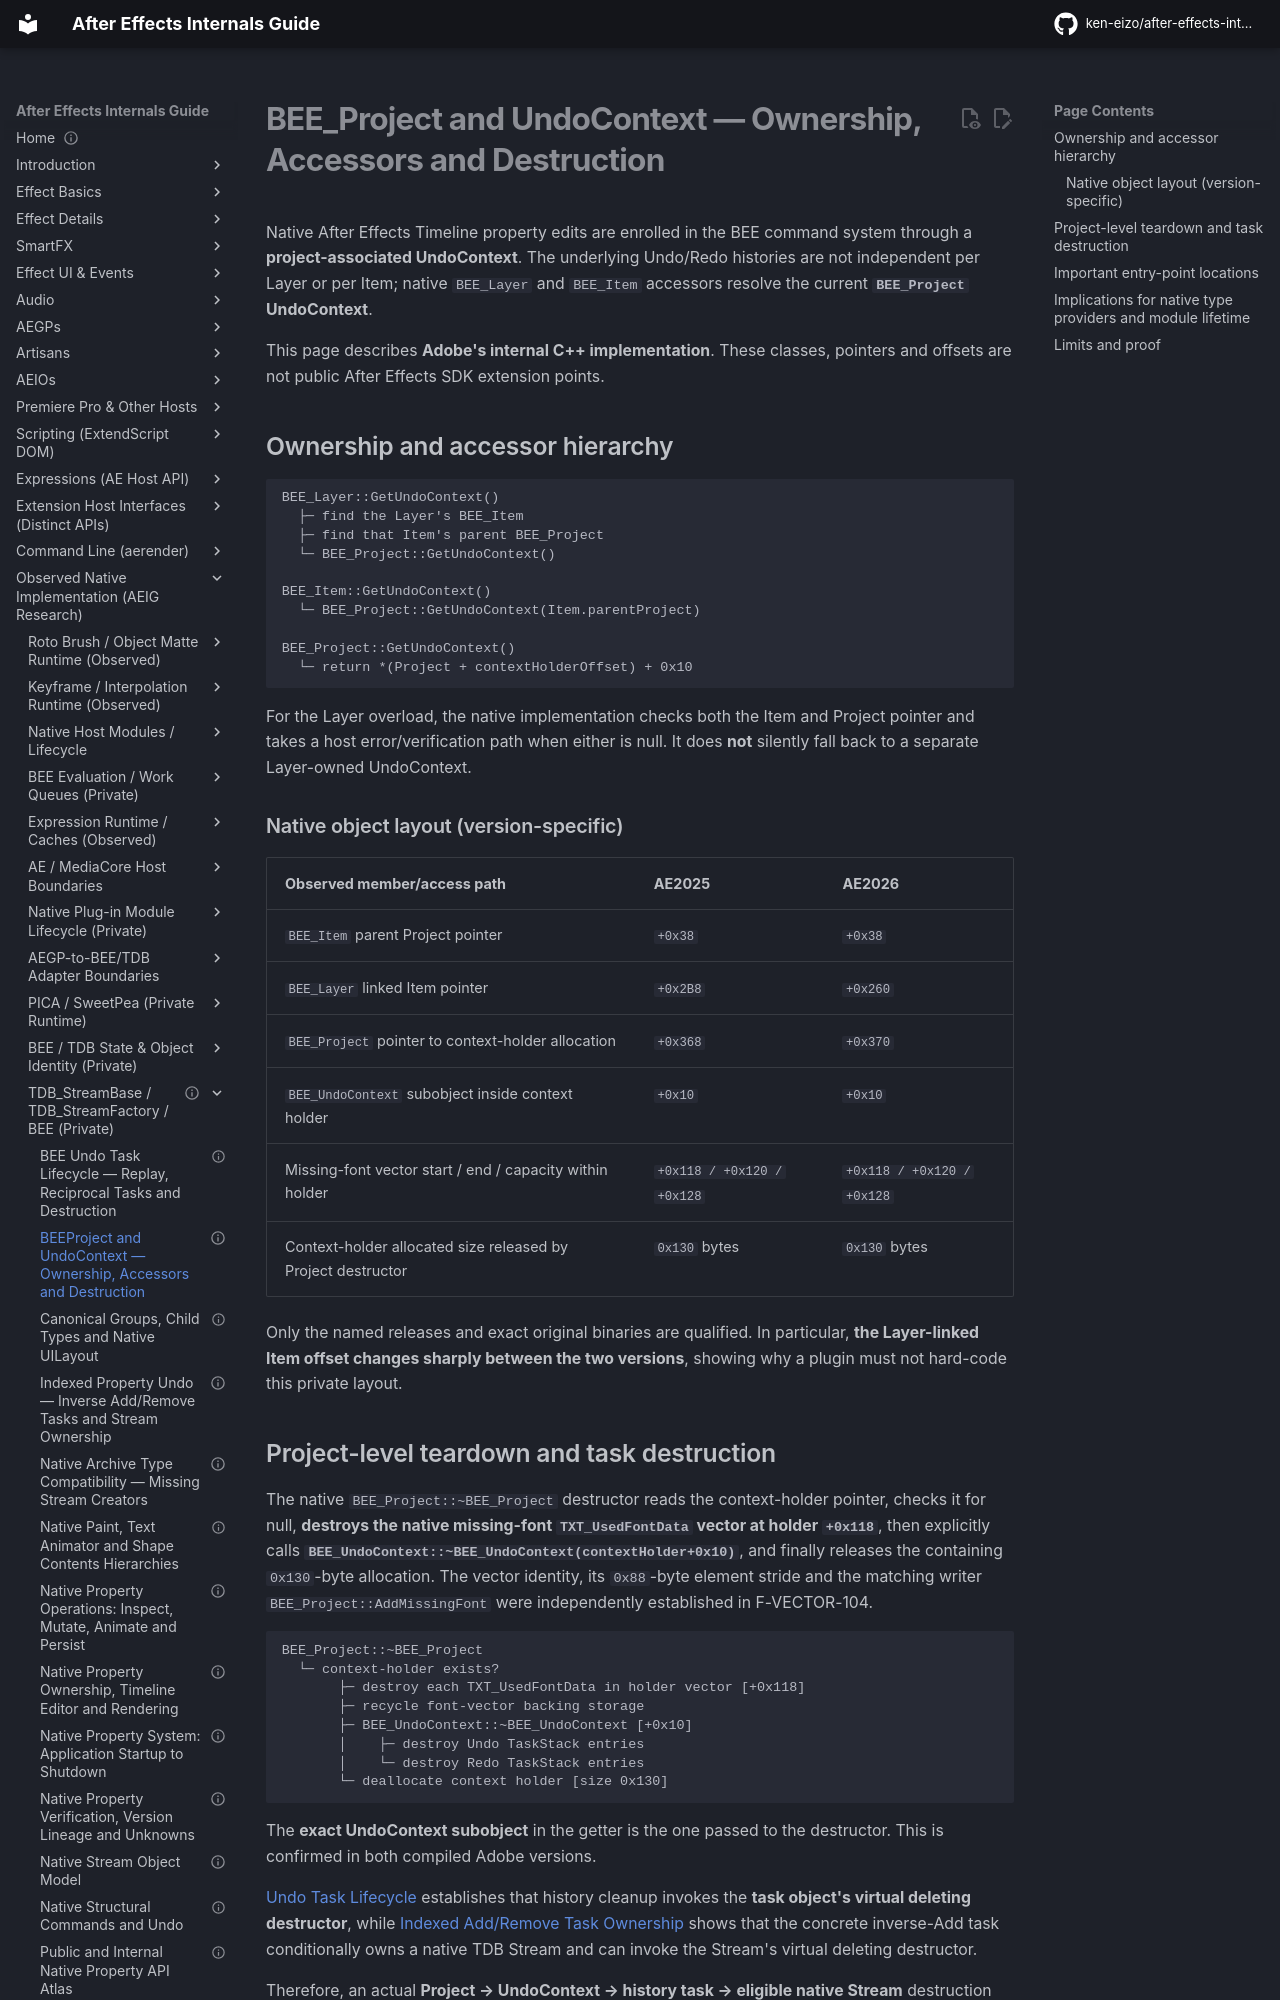

repository: ken-eizo/after-effects-internals-guide · page: state-model/native-property-system/project-undo-context-lifecycle/index.html · generator: mkdocs

---
status: internal-implementation-reference
last_verified: 2026-10-15
evidence: E2-L + H
versions: Original installed Windows AE2025/AE2026 BEE.dll
---

# BEE_Project and UndoContext — Ownership, Accessors and Destruction

Native After Effects Timeline property edits are enrolled in the BEE command system through a **project-associated UndoContext**. The underlying Undo/Redo histories are not independent per Layer or per Item; native `BEE_Layer` and `BEE_Item` accessors resolve the current **`BEE_Project` UndoContext**.

This page describes **Adobe's internal C++ implementation**. These classes, pointers and offsets are not public After Effects SDK extension points.

## Ownership and accessor hierarchy

```text
BEE_Layer::GetUndoContext()
  ├─ find the Layer's BEE_Item
  ├─ find that Item's parent BEE_Project
  └─ BEE_Project::GetUndoContext()

BEE_Item::GetUndoContext()
  └─ BEE_Project::GetUndoContext(Item.parentProject)

BEE_Project::GetUndoContext()
  └─ return *(Project + contextHolderOffset) + 0x10
```

For the Layer overload, the native implementation checks both the Item and Project pointer and takes a host error/verification path when either is null. It does **not** silently fall back to a separate Layer-owned UndoContext.

### Native object layout (version-specific)

| Observed member/access path | AE2025 | AE2026 |
| --- | --- | --- |
| `BEE_Item` parent Project pointer | `+0x38` | `+0x38` |
| `BEE_Layer` linked Item pointer | `+0x2B8` | `+0x260` |
| `BEE_Project` pointer to context-holder allocation | `+0x368` | `+0x370` |
| `BEE_UndoContext` subobject inside context holder | `+0x10` | `+0x10` |
| Missing-font vector start / end / capacity within holder | `+0x118 / +0x120 / +0x128` | `+0x118 / +0x120 / +0x128` |
| Context-holder allocated size released by Project destructor | `0x130` bytes | `0x130` bytes |

Only the named releases and exact original binaries are qualified. In particular, **the Layer-linked Item offset changes sharply between the two versions**, showing why a plugin must not hard-code this private layout.
